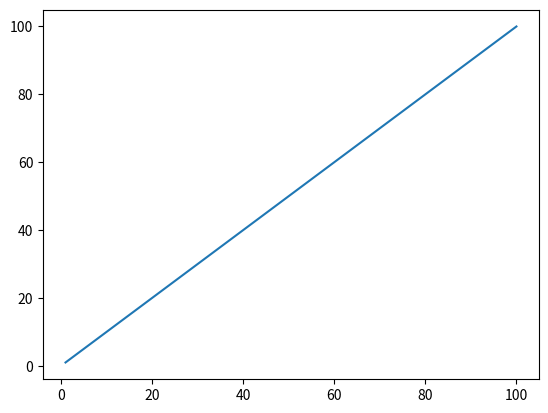
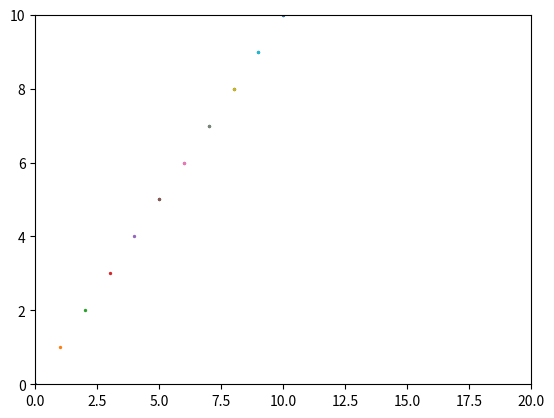

Reproduce these figures in Python, in order.
import matplotlib.pyplot as plt
import time
import random
from collections import deque
import numpy as np

# simulates input from serial port


def random_gen():
    while True:
        val = random.randint(1, 10)
        yield val
        time.sleep(0.1)


f1 = plt.figure()
ax1 = f1.add_subplot(111)
ax1.plot(np.linspace(1, 100, 100), np.linspace(1, 100, 100))

a1 = deque([0] * 100)
f2 = plt.figure()
ax = f2.add_subplot(111)
ax.set_xlim(0, 20)
ax.set_ylim(0, 10)
d = random_gen()

# line, = ax.plot([], [])
plt.ion()
plt.ylim([0, 10])
plt.show()

for i in range(0, 20):
    # line.set_data([i, i + 5], [i, i + 5])
    ax.scatter([i, i + 5], [i, i + 5], s=2)
    plt.draw()
    i += 1
    time.sleep(0.1)
    plt.pause(0.0001)
